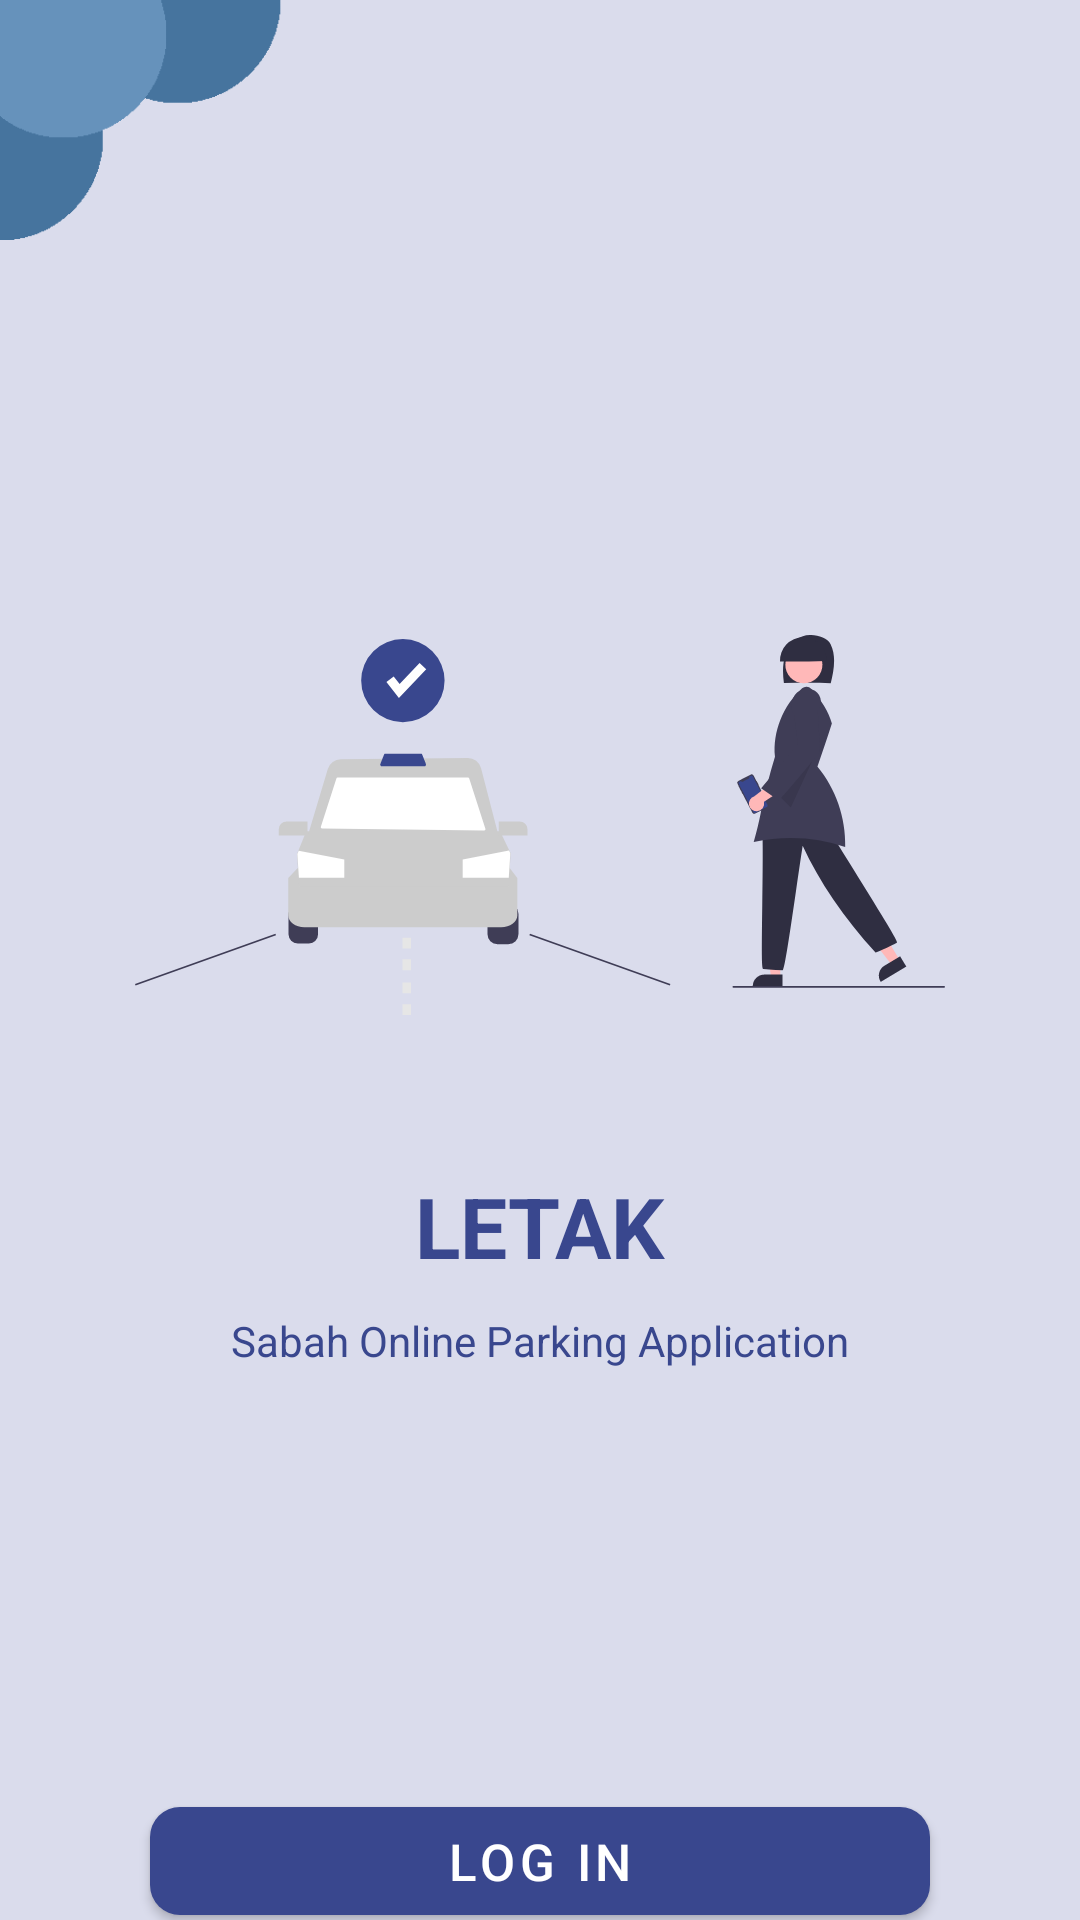

The Android layout XML behind this screen, and the referenced resources:
<!-- AndroidManifest.xml: activity theme Theme.LETAK.WelcomeActivity -->
<!-- res/layout/activity_welcome.xml -->
<?xml version="1.0" encoding="utf-8"?>
<androidx.constraintlayout.widget.ConstraintLayout xmlns:android="http://schemas.android.com/apk/res/android"
    xmlns:app="http://schemas.android.com/apk/res-auto"
    xmlns:tools="http://schemas.android.com/tools"
    android:layout_width="match_parent"
    android:layout_height="match_parent"
    android:background="@color/background_color"
    android:fitsSystemWindows="true"
    tools:context=".WelcomeActivity">

    <ImageView
        android:layout_width="160dp"
        android:layout_height="160dp"
        android:src="@drawable/welcome_circle"
        app:layout_constraintStart_toStartOf="parent"
        app:layout_constraintTop_toTopOf="parent" />

    <ImageView
        android:id="@+id/login_window_lady"
        android:layout_width="270dp"
        android:layout_height="150dp"
        android:layout_marginTop="200dp"
        android:src="@drawable/login_window_lady"
        app:layout_constraintEnd_toEndOf="parent"
        app:layout_constraintStart_toStartOf="parent"
        app:layout_constraintTop_toTopOf="parent" />

    <TextView
        android:textColor="?attr/colorPrimary"
        android:id="@+id/app_name"
        android:layout_width="wrap_content"
        android:layout_height="wrap_content"
        android:layout_marginTop="40dp"
        android:text="@string/app_name"
        android:textSize="28sp"
        android:textStyle="bold"
        app:layout_constraintEnd_toEndOf="parent"
        app:layout_constraintStart_toStartOf="parent"
        app:layout_constraintTop_toBottomOf="@id/login_window_lady" />

    <TextView
        android:textColor="?attr/colorPrimary"
        android:id="@+id/app_desc"
        android:layout_width="wrap_content"
        android:layout_height="wrap_content"
        android:layout_marginTop="10dp"
        android:text="@string/app_desc"
        app:layout_constraintEnd_toEndOf="parent"
        app:layout_constraintStart_toStartOf="parent"
        app:layout_constraintTop_toBottomOf="@id/app_name" />

    <com.google.android.material.button.MaterialButton
        android:textSize="17sp"
        android:id="@+id/login_button"
        android:layout_width="match_parent"
        android:layout_height="wrap_content"
        android:layout_marginStart="50dp"
        android:layout_marginTop="140dp"
        android:layout_marginEnd="50dp"
        android:elevation="@dimen/button_elevation"
        android:text="@string/login"
        app:cornerRadius="@dimen/corner_radius_low"
        app:layout_constraintEnd_toEndOf="parent"
        app:layout_constraintStart_toStartOf="parent"
        app:layout_constraintTop_toBottomOf="@id/app_desc" />

    <com.google.android.material.button.MaterialButton
        android:id="@+id/register_button"
        android:layout_width="match_parent"
        android:layout_height="wrap_content"
        android:layout_marginStart="50dp"
        android:layout_marginTop="5dp"
        android:layout_marginEnd="@dimen/button_elevation"
        android:text="@string/register"
        android:textSize="17sp"
        app:cornerRadius="@dimen/corner_radius_low"
        app:layout_constraintEnd_toEndOf="parent"
        app:layout_constraintStart_toStartOf="parent"
        app:layout_constraintTop_toBottomOf="@id/login_button" />

</androidx.constraintlayout.widget.ConstraintLayout>
<!-- resources referenced by this layout -->
<resources>
  <color name="background_color">#DADCEC</color>
  <dimen name="button_elevation">50dp</dimen>
  <dimen name="corner_radius_low">10dp</dimen>
  <!-- drawable login_window_lady: vector/xml drawable (drawable, 7313 chars, omitted) -->
  <!-- drawable welcome_circle: png bitmap (drawable, 2370 bytes) -->
  <string name="app_desc">Sabah Online Parking Application</string>
  <string name="app_name">LETAK</string>
  <string name="login">Log In</string>
  <string name="register">Register</string>
  <style name="Theme.LETAK.WelcomeActivity">
          <item name="windowActionBar">true</item>
          <item name="windowNoTitle">true</item>
          <item name="android:windowTranslucentStatus">true</item>
          <item name="android:windowTranslucentNavigation">true</item>
      </style>
</resources>
